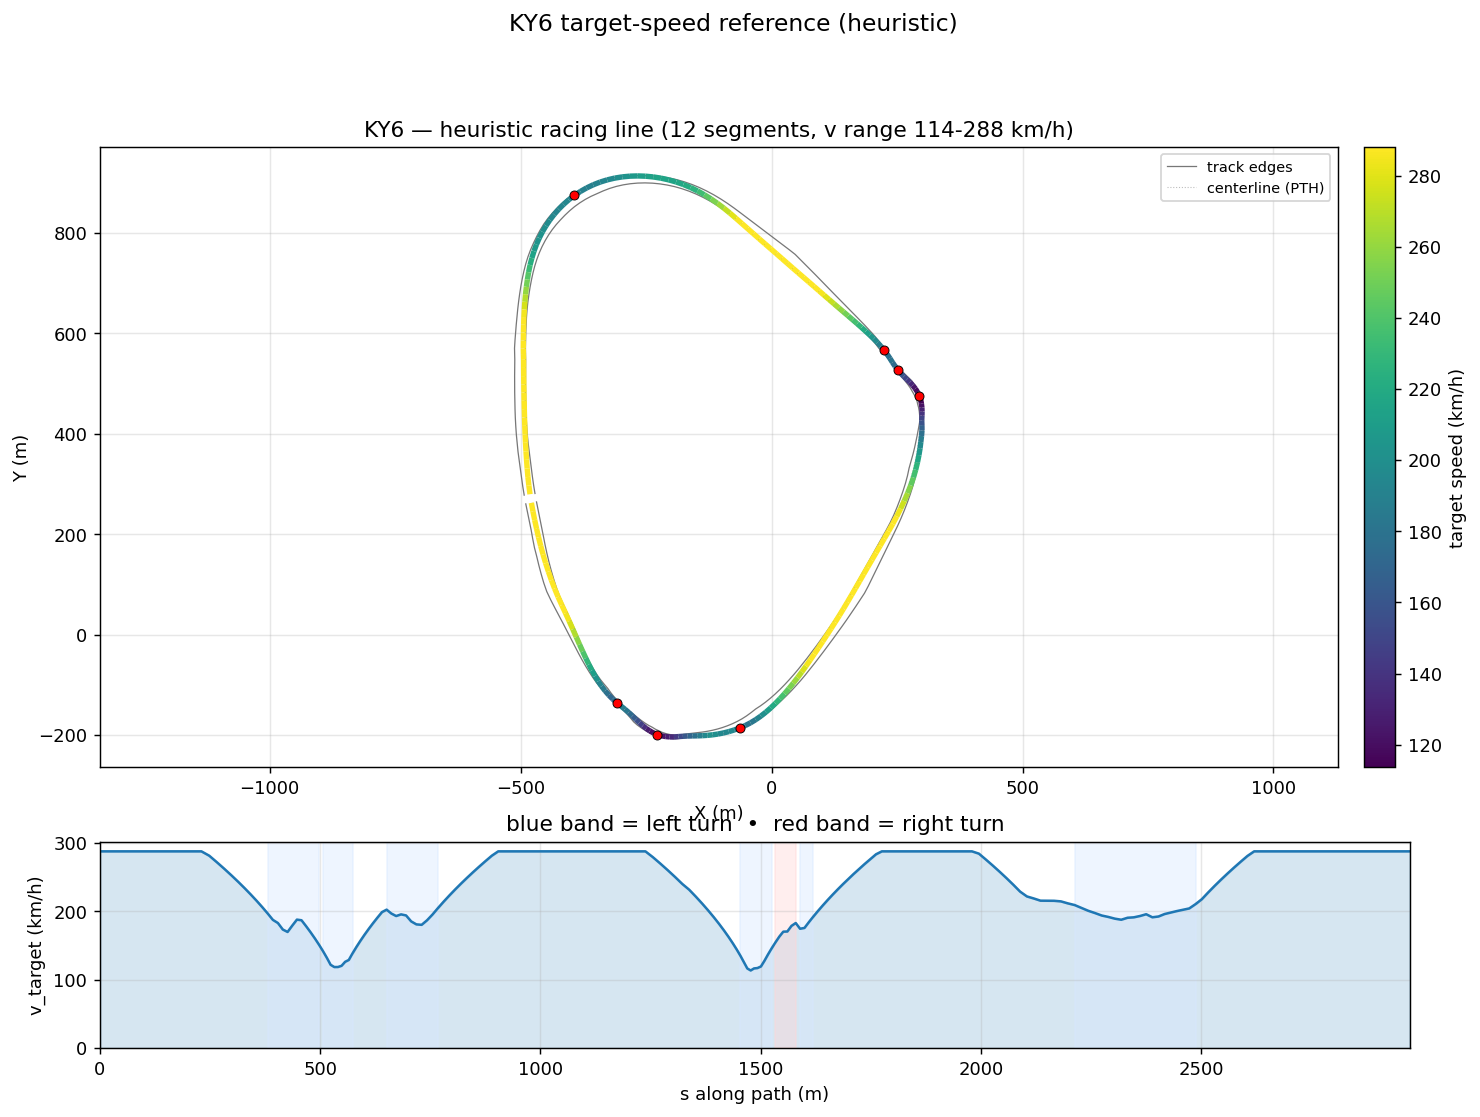

The table this chart was drawn from, first rows:
s_m, x_center_m, y_center_m, z_center_m, x_line_m, y_line_m, offset_m, heading_rad, curvature_1_per_m, radius_m, slope_pct, width_m, drive_left_m, drive_right_m, limit_left_m, limit_right_m, segment_id, segment_kind, v_target_ms, v_target_kmh
0.0, -477, 262.8, 7.62, -478.5, 262.5, -1.52, -1.389, 0.0009944, 1006, 0.01866, 21.75, -12.85, 8.9, -240, 8.9, 0, straight, 80.0, 288.0
17.42, -473.7, 245.7, 7.623, -475.3, 245.3, -1.67, -1.372, 0.0009403, 1063, -0.005773, 21.65, -12.6, 9.05, -240.0, 9.05, 0, straight, 80.0, 288.0
34.89, -470.1, 228.6, 7.618, -471.8, 228.2, -1.802, -1.357, 0.0006842, 1462, -0.02464, 21.7, -12.65, 9.05, -238.9, 9.05, 0, straight, 80.0, 288.0
52.43, -466.3, 211.5, 7.615, -468.1, 211, -1.912, -1.348, 0.0007486, 1336, 0.0009753, 21.75, -13, 8.75, -235.8, 8.75, 0, straight, 80.0, 288.0
70.02, -462.2, 194.3, 7.618, -464.2, 193.9, -1.998, -1.33, 0.001037, 964.1, 0.01047, 21.89, -14, 7.894, -230.7, 8.2, 0, straight, 80.0, 288.0
87.68, -457.8, 177.2, 7.618, -459.8, 176.7, -2.058, -1.312, 0.001053, 950, 0.01076, 21.89, -15, 6.895, -224, 7.45, 0, straight, 80.0, 288.0
105.4, -453.2, 160.2, 7.622, -455.2, 159.6, -2.094, -1.293, 0.001246, 802.7, 0.02254, 21.2, -15.3, 5.896, -215.9, 6.45, 0, straight, 80.0, 288.0
123.1, -448.1, 143.1, 7.626, -450.1, 142.5, -2.108, -1.267, 0.001401, 713.5, 0.01419, 21.2, -16.3, 4.897, -206.5, 5.4, 0, straight, 80.0, 288.0
140.9, -442.6, 126.2, 7.627, -444.5, 125.5, -2.104, -1.243, 0.001266, 789.7, -0.0171, 21.2, -17.3, 3.898, -195.9, 4.25, 0, straight, 80.0, 288.0
158.8, -436.6, 109.4, 7.62, -438.6, 108.7, -2.086, -1.222, 0.001352, 739.8, -0.01921, 21.2, -18.3, 2.899, -184.6, 2.95, 0, straight, 80.0, 288.0
176.7, -430.3, 92.63, 7.62, -432.2, 91.88, -2.056, -1.195, 0.00164, 609.9, 0.09631, 20.72, -18.82, 1.9, -172.5, 1.9, 0, straight, 80.0, 288.0
194.6, -423.4, 76.06, 7.655, -425.3, 75.26, -2.019, -1.163, 0.001544, 647.6, 0.3466, 19.17, -17.82, 1.35, -159.9, 1.35, 0, straight, 80.0, 288.0
212.5, -416.1, 59.76, 7.744, -417.9, 58.93, -1.977, -1.14, 0.000722, 1385, 0.6283, 18.17, -16.82, 1.35, -147, 1.35, 0, straight, 80.0, 288.0
230.3, -408.7, 43.61, 7.879, -410.4, 42.79, -1.933, -1.138, -0.0002454, 4075, 0.8763, 17.38, -15.83, 1.55, -134.1, 1.55, 0, straight, 80.0, 288.0
248, -401.3, 27.49, 8.055, -403, 26.72, -1.886, -1.148, -0.0005602, 1785, 1.093, 16.38, -14.83, 1.55, -121.2, 1.55, 0, straight, 78.23, 281.6
265.5, -394.2, 11.54, 8.262, -395.9, 10.8, -1.839, -1.157, -0.0003425, 2920, 1.305, 15.38, -13.83, 1.55, -108.6, 1.55, 0, straight, 75.56, 272
282.4, -387.4, -4.013, 8.503, -389.1, -4.728, -1.792, -1.16, 9.444252045039125e-05, 10588, 1.553, 14.23, -12.83, 1.4, -96.57, 1.4, 0, straight, 72.87, 262.3
298.6, -380.9, -18.86, 8.776, -382.5, -19.57, -1.745, -1.155, 0.0005024, 1991, 1.746, 13.03, -11.83, 1.2, -85.17, 1.2, 0, straight, 70.2, 252.7
314, -374.6, -32.91, 9.054, -376.2, -33.61, -1.698, -1.144, 0.0007306, 1369, 1.809, 12.03, -10.83, 1.2, -74.66, 1.2, 0, straight, 67.57, 243.3
328.6, -368.5, -46.17, 9.318, -370, -46.88, -1.652, -1.133, 0.001243, 804.5, 1.756, 11.13, -9.832, 1.3, -65.23, 1.3, 0, straight, 64.98, 233.9
342.5, -362.5, -58.68, 9.555, -363.9, -59.39, -1.607, -1.11, 0.00174, 574.8, 1.606, 10.53, -8.833, 1.7, -57.07, 1.7, 0, straight, 62.42, 224.7
355.8, -356.5, -70.47, 9.756, -357.8, -71.2, -1.562, -1.086, 0.002087, 479.2, 1.341, 10.13, -7.834, 2.3, -50.39, 2.3, 0, straight, 59.87, 215.5
368.5, -350.4, -81.65, 9.906, -351.7, -82.39, -1.517, -1.056, 0.003083, 324.4, 0.8275, 9.985, -6.835, 3.15, -45.37, 3.15, 0, straight, 57.31, 206.3
380.7, -344.1, -92.15, 9.966, -345.4, -92.94, -1.474, -1.009, 0.004565, 219.1, 0.2703, 9.985, -5.836, 4.149, -42.22, 4.45, 1, left, 54.74, 197.1
392.5, -337.5, -101.9, 9.972, -338.7, -102.8, -1.432, -0.9468, 0.00505, 198, -0.1426, 9.985, -4.837, 5.148, -41.12, 5.85, 1, left, 52.14, 187.7
404, -330.6, -111, 9.934, -331.7, -111.9, -1.391, -0.892, 0.005025, 199, -0.5396, 9.583, -3.838, 5.745, -41.06, 7.3, 1, left, 50.86, 183.1
415.1, -323.4, -119.4, 9.852, -324.4, -120.4, -1.352, -0.8337, 0.005904, 169.4, -1.053, 7.585, -2.839, 4.746, -40.9, 8.7, 1, left, 48.22, 173.6
425.9, -315.8, -127.2, 9.705, -316.7, -128.1, -1.314, -0.7629, 0.006155, 162.5, -1.7, 6.667, -2.92, 3.747, -40.65, 10.3, 1, left, 47.23, 170
436.5, -307.8, -134.3, 9.488, -308.7, -135.3, -1.278, -0.7014, 0.003883, 257.6, -2.172, 6.138, -3.39, 2.748, -40.32, 10.3, 1, left, 49.81, 179.3
447.1, -299.7, -141, 9.244, -300.5, -141.9, -1.245, -0.6801, 0.0008942, 1118, -2.004, 5.587, -3.838, 1.749, -39.93, 7.6, 1, left, 52.25, 188.1
457.5, -291.6, -147.5, 9.067, -292.3, -148.5, -1.216, -0.6824, -0.002275, 439.6, -0.9495, 6.207, -4.837, 1.37, -39.47, 4.28, 1, left, 51.99, 187.2
467.8, -283.7, -154.2, 9.046, -284.5, -155.1, -1.19, -0.7269, -0.004422, 226.1, 0.9282, 7.526, -5.836, 1.69, -38.98, 14.6, 1, left, 49.6, 178.6
478, -276.3, -161.2, 9.255, -277.1, -162, -1.169, -0.7731, -0.002448, 408.4, 3.053, 9.524, -6.835, 2.689, -38.45, 14.6, 1, left, 47.12, 169.6
488, -269.2, -168.2, 9.656, -270, -169, -1.151, -0.7772, 0.0015, 666.7, 4.498, 11.52, -7.834, 3.688, -37.91, 13.35, 1, left, 44.57, 160.4
497.5, -262.4, -174.7, 10.12, -263.1, -175.5, -1.138, -0.7457, 0.003733, 267.9, 5.243, 12.12, -7.433, 4.687, -37.36, 11.9, 1, left, 41.99, 151.2
506.4, -255.7, -180.6, 10.62, -256.4, -181.5, -1.127, -0.7089, 0.005306, 188.5, 5.737, 12.12, -6.434, 5.686, -36.82, 10.4, 2, left, 39.4, 141.9
515.1, -249, -186.1, 11.13, -249.7, -187, -1.117, -0.6529, 0.008898, 112.4, 5.464, 12.12, -5.435, 6.685, -36.29, 8.95, 2, left, 36.72, 132.2
523.6, -242, -190.9, 11.56, -242.5, -191.9, -1.105, -0.5564, 0.01196, 83.59, 4.068, 12.12, -4.436, 7.684, -35.8, 7.85, 2, left, 33.88, 122
532, -234.6, -195, 11.82, -235.1, -196, -1.089, -0.4505, 0.01263, 79.17, 2.042, 10.74, -3.437, 7.3, -35.34, 7.3, 2, left, 32.97, 118.7
540.3, -227, -198.2, 11.9, -227.3, -199.2, -1.065, -0.3459, 0.01262, 79.24, -0.2086, 9.895, -3, 6.895, -34.95, 7.35, 2, left, 32.98, 118.7
548.4, -219.2, -200.5, 11.79, -219.4, -201.5, -1.031, -0.2431, 0.01226, 81.59, -2.56, 7.976, -2.08, 5.896, -34.62, 8, 2, left, 33.47, 120.5
556.6, -211.2, -202, 11.49, -211.3, -203, -0.984, -0.1463, 0.01115, 89.7, -4.778, 7.768, -2.871, 4.897, -34.37, 9.2, 2, left, 35.09, 126.3
564.9, -202.9, -202.9, 11, -203, -203.8, -0.923, -0.06025, 0.01069, 93.57, -6.566, 7.768, -3.87, 3.898, -34.21, 9.55, 2, left, 35.84, 129
573.4, -194.4, -203, 10.38, -194.4, -203.8, -0.8469, 0.03392, 0.00793, 126.1, -8.107, 7.768, -4.869, 2.899, -34.15, 9.55, 2, left, 38.55, 138.8
582.2, -185.7, -202.4, 9.594, -185.6, -203.2, -0.7564, 0.07567, 0.0008963, 1116, -8.149, 6.588, -4.688, 1.9, -31.55, 9.55, 3, straight, 41.14, 148.1
591.3, -176.6, -201.9, 8.925, -176.6, -202.5, -0.654, 0.04787, -0.002806, 356.4, -6.234, 6.588, -3.689, 2.899, -28.8, 6.8, 3, straight, 43.66, 157.2
600.6, -167.4, -201.5, 8.455, -167.3, -202.1, -0.5437, 0.02423, -0.002199, 454.6, -4.059, 6.588, -2.69, 3.898, -26.85, 13, 3, straight, 46.1, 166
610.1, -157.8, -201.4, 8.164, -157.8, -201.8, -0.4314, 0.006512, -0.0006011, 1664, -2.254, 6.947, -2.05, 4.897, -25.7, 19.8, 3, straight, 48.48, 174.5
619.9, -148, -201.3, 8.022, -148, -201.6, -0.3237, 0.0132, 0.001518, 658.8, -0.9403, 7.306, -1.41, 5.896, -25.2, 20.25, 3, straight, 50.8, 182.9
630, -138, -201.1, 7.98, -138, -201.3, -0.2275, 0.03703, 0.002953, 338.6, -0.1301, 8.095, -1.2, 6.895, -25, 20.3, 3, straight, 53.08, 191.1
640.3, -127.7, -200.5, 7.997, -127.7, -200.6, -0.1484, 0.07343, 0.003825, 261.4, 0.2937, 9.064, -1.17, 7.894, -25.05, 20.3, 3, straight, 55.31, 199.1
650.7, -117.3, -199.5, 8.042, -117.3, -199.6, -0.08998, 0.1166, 0.004332, 230.9, 0.4769, 10.3, -1.41, 8.893, -25.2, 20.15, 4, left, 56.3, 202.7
661.5, -106.7, -198, 8.098, -106.6, -198, -0.05284, 0.1654, 0.004584, 218.1, 0.5516, 11.52, -1.63, 9.892, -25.4, 20, 4, left, 54.73, 197
672.4, -95.92, -195.9, 8.161, -95.91, -195.9, -0.03439, 0.2158, 0.00476, 210.1, 0.581, 12.67, -1.78, 10.89, -25.65, 19.75, 4, left, 53.71, 193.3
683.6, -85.1, -193.2, 8.227, -85.09, -193.2, -0.02936, 0.2706, 0.004643, 215.4, 0.6136, 13.94, -2.05, 11.89, -25.9, 19.5, 4, left, 54.38, 195.8
694.9, -74.22, -189.9, 8.299, -74.21, -189.9, -0.03074, 0.3203, 0.004717, 212, 0.597, 15.07, -2.18, 12.89, -26.2, 19.2, 4, left, 53.95, 194.2
706.5, -63.35, -185.9, 8.363, -63.33, -185.9, -0.03124, 0.379, 0.005171, 193.4, 0.4812, 16.22, -2.336, 13.89, -26.5, 18.9, 4, left, 51.53, 185.5
718.3, -52.53, -181.2, 8.412, -52.52, -181.2, -0.02473, 0.4412, 0.005423, 184.4, 0.2483, 17.51, -2.624, 14.89, -26.75, 18.6, 4, left, 50.31, 181.1
730.3, -41.87, -175.7, 8.422, -41.87, -175.7, -0.007506, 0.5081, 0.005464, 183, -0.01966, 18.67, -2.78, 15.89, -26.9, 18.45, 4, left, 50.13, 180.5
742.5, -31.43, -169.4, 8.406, -31.44, -169.4, 0.02092, 0.5733, 0.005083, 196.7, -0.1788, 19.71, -2.829, 16.88, -27, 18.35, 4, left, 51.97, 187.1
... 160 more rows
